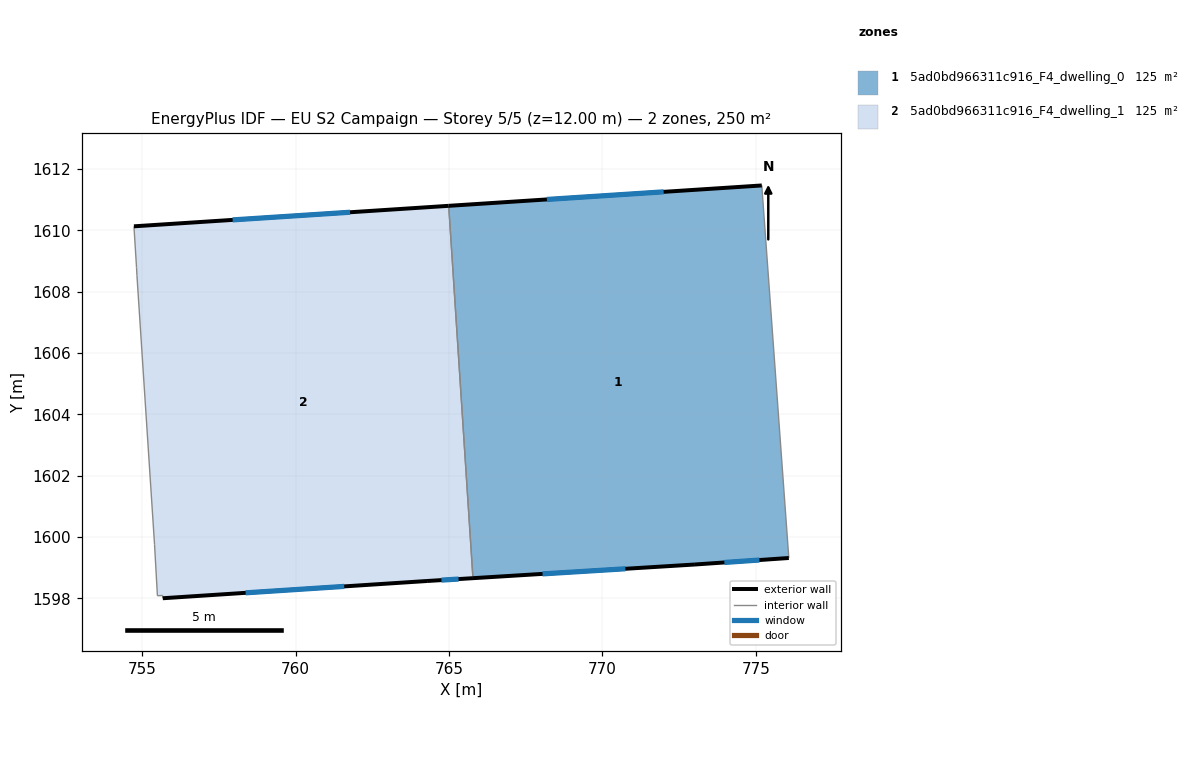
=== STOREY PLAN SPEC (per zone: floor XY polygon, exterior-wall plan segments, windows/doors) ===
zone 1: 5ad0bd966311c916_F4_dwelling_0  (125.1 m²)
  floor: (775.20, 1611.46) (776.08, 1599.32) (773.02, 1599.11) (765.78, 1598.66) (764.99, 1610.80)
  exterior wall: (773.02, 1599.11) – (776.08, 1599.32)  [3.1 m]
    window: (773.98, 1599.17) – (775.12, 1599.25)  [1.3 m²]
  exterior wall: (765.78, 1598.66) – (773.02, 1599.11)  [7.3 m]
    window: (768.05, 1598.80) – (770.75, 1598.97)  [3.0 m²]
  exterior wall: (775.20, 1611.46) – (764.99, 1610.80)  [10.2 m]
    window: (772.00, 1611.25) – (768.19, 1611.01)  [4.3 m²]
  interior walls: 2
zone 2: 5ad0bd966311c916_F4_dwelling_1  (125.1 m²)
  floor: (764.99, 1610.80) (765.78, 1598.66) (764.29, 1598.57) (755.67, 1598.00) (755.67, 1598.09) (755.50, 1598.09) (755.40, 1599.76) (754.83, 1608.52) (754.82, 1608.79) (754.73, 1610.13)
  exterior wall: (764.99, 1610.80) – (754.73, 1610.13)  [10.3 m]
    window: (761.78, 1610.59) – (757.95, 1610.34)  [4.3 m²]
  exterior wall: (764.29, 1598.57) – (765.78, 1598.66)  [1.5 m]
    window: (764.76, 1598.60) – (765.31, 1598.63)  [0.6 m²]
  exterior wall: (755.67, 1598.00) – (764.29, 1598.57)  [8.6 m]
    window: (758.37, 1598.18) – (761.59, 1598.39)  [3.6 m²]
  interior walls: 7

=== DERIVED (storey summary) ===
Building: EU S2 Campaign
Storey: 5 of 5  (floor level z = 12.00 m)
Storey gross floor area: 250.2 m²
Zones on this storey: 2
  - 5ad0bd966311c916_F4_dwelling_0: floor 125.1 m²; exterior wall 20.5 m (61.6 m²); 3 window(s) 8.6 m²; WWR 13.9%
  - 5ad0bd966311c916_F4_dwelling_1: floor 125.1 m²; exterior wall 20.4 m (61.2 m²); 3 window(s) 8.5 m²; WWR 13.9%
Zone adjacency (shared interzone walls):
  - 5ad0bd966311c916_F4_dwelling_0 ↔ 5ad0bd966311c916_F4_dwelling_1